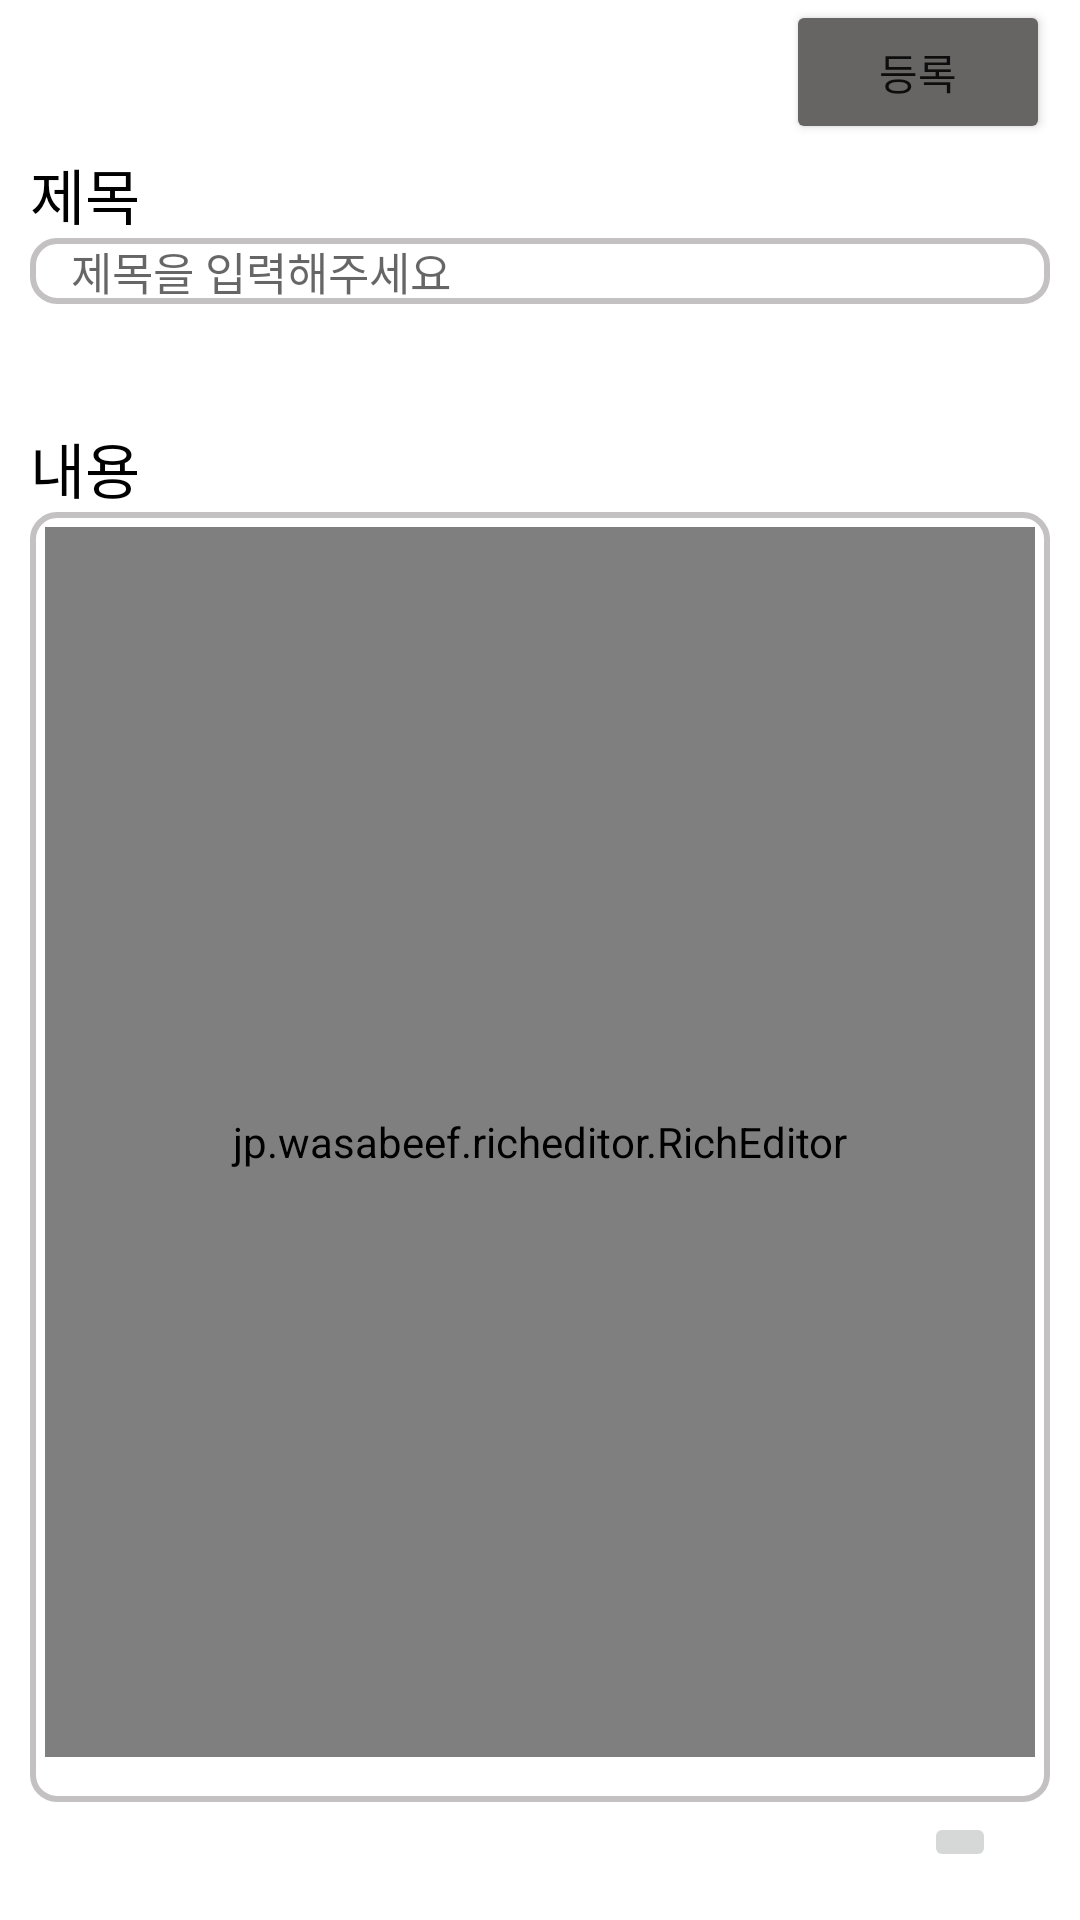

Android layout source for this screen:
<!-- AndroidManifest.xml: application theme Theme.Campers -->
<!-- res/layout/fragment_community_regist.xml -->
<?xml version="1.0" encoding="utf-8"?>
<androidx.constraintlayout.widget.ConstraintLayout
    android:id="@+id/community_regist_layout"
    xmlns:android="http://schemas.android.com/apk/res/android"
    xmlns:app="http://schemas.android.com/apk/res-auto"
    xmlns:tools="http://schemas.android.com/tools"
    android:layout_width="match_parent"
    android:layout_height="match_parent"
    tools:context=".MainActivity">

    <ScrollView
        android:layout_width="match_parent"
        android:layout_height="match_parent"
        app:layout_constraintBottom_toBottomOf="parent"
        app:layout_constraintEnd_toEndOf="parent"
        app:layout_constraintStart_toStartOf="parent"
        app:layout_constraintTop_toTopOf="parent">

        <androidx.constraintlayout.widget.ConstraintLayout
            android:id="@+id/constraintLayout8"
            android:layout_width="match_parent"
            android:layout_height="match_parent"
            android:layout_marginStart="10dp"
            android:layout_marginEnd="10dp"
            app:layout_constraintEnd_toEndOf="parent"
            app:layout_constraintStart_toStartOf="parent"
            app:layout_constraintTop_toTopOf="parent">

            <Button
                android:id="@+id/saveButton"
                android:layout_width="wrap_content"
                android:layout_height="wrap_content"
                android:backgroundTint="#676464"
                android:text="등록"
                app:layout_constraintEnd_toEndOf="parent"
                app:layout_constraintTop_toTopOf="parent" />

            <TextView
                android:id="@+id/textView18"
                android:layout_width="wrap_content"
                android:layout_height="wrap_content"
                android:layout_marginTop="50dp"
                android:text="제목"
                android:textColor="@color/black"
                android:textSize="20dp"
                app:layout_constraintStart_toStartOf="parent"
                app:layout_constraintTop_toTopOf="parent" />

            <EditText
                android:id="@+id/title_regist"
                android:layout_width="match_parent"
                android:layout_height="wrap_content"
                android:background="@drawable/border_edittext"
                android:hint=" 제목을 입력해주세요"
                android:lines="1"
                android:textColor="@color/black"
                android:textSize="15dp"
                android:paddingStart="10dp"
                app:layout_constraintTop_toBottomOf="@+id/textView18" />

            <TextView
                android:id="@+id/textView14"
                android:layout_width="wrap_content"
                android:layout_height="wrap_content"
                android:layout_marginTop="40dp"
                android:text="내용"
                android:textColor="@color/black"
                android:textSize="20dp"
                app:layout_constraintStart_toStartOf="parent"
                app:layout_constraintTop_toBottomOf="@+id/title_regist" />

            <androidx.constraintlayout.widget.ConstraintLayout
                android:layout_width="match_parent"
                android:layout_height="430dp"
                android:background="@drawable/border_edittext"
                app:layout_constraintTop_toBottomOf="@+id/textView14">

                <jp.wasabeef.richeditor.RichEditor
                    android:id="@+id/richEditor"
                    android:layout_width="match_parent"
                    android:layout_height="410dp"
                    android:layout_marginStart="5dp"
                    android:layout_marginTop="5dp"
                    android:layout_marginEnd="5dp"
                    android:background="@drawable/border_regist"
                    app:layout_constraintEnd_toEndOf="parent"
                    app:layout_constraintStart_toStartOf="parent"
                    app:layout_constraintTop_toTopOf="parent" />
            </androidx.constraintlayout.widget.ConstraintLayout>


        </androidx.constraintlayout.widget.ConstraintLayout>

    </ScrollView>


    <ImageButton
        android:id="@+id/imageChange"
        android:layout_width="wrap_content"
        android:layout_height="wrap_content"
        android:layout_marginEnd="28dp"
        android:layout_marginBottom="16dp"
        android:src="@drawable/gallery"
        app:layout_constraintBottom_toBottomOf="parent"
        app:layout_constraintEnd_toEndOf="parent" />


</androidx.constraintlayout.widget.ConstraintLayout>
<!-- resources referenced by this layout -->
<resources>
  <color name="black">#FF000000</color>
  <!-- drawable border_edittext (drawable) -->
  <?xml version="1.0" encoding="utf-8"?>
  <layer-list xmlns:android="http://schemas.android.com/apk/res/android">
      <item>
          <shape
              android:shape="rectangle">
              <stroke android:width="2dp"
                  android:color="#C3C1C1"/>
  
              <corners
                  android:bottomLeftRadius="8dp"
                  android:bottomRightRadius="8dp"
                  android:topLeftRadius="8dp"
                  android:topRightRadius="8dp" />
  
              <solid android:color="@color/white"/>
          </shape>
      </item>
  </layer-list>
  <!-- drawable border_regist (drawable) -->
  <?xml version="1.0" encoding="utf-8"?>
  <layer-list xmlns:android="http://schemas.android.com/apk/res/android">
      <item>
          <shape
              android:shape="rectangle">
              <stroke android:width="2dp"
                  android:color="#B1AEAE"/>
  
              <corners
                  android:bottomLeftRadius="4dp"
                  android:bottomRightRadius="4dp"
                  android:topLeftRadius="4dp"
                  android:topRightRadius="4dp" />
  
              <solid android:color="#EFF6FA"/>
          </shape>
      </item>
  </layer-list>
  <style name="Theme.Campers" parent="Theme.MaterialComponents.DayNight.DarkActionBar">
          
          <item name="colorPrimary">@color/purple_500</item>
          <item name="colorPrimaryVariant">@color/purple_700</item>
          <item name="colorOnPrimary">@color/white</item>
          
          <item name="colorSecondary">@color/teal_200</item>
          <item name="colorSecondaryVariant">@color/teal_700</item>
          <item name="colorOnSecondary">@color/black</item>
          
          <item name="android:statusBarColor" tools:targetApi="l">?attr/colorPrimaryVariant</item>
          
  
          
          <item name="windowActionBar">false</item>
          <item name="windowNoTitle">true</item>
      </style>
  <color name="white">#FFFFFFFF</color>
  <color name="purple_500">#FF6200EE</color>
  <color name="purple_700">#FF3700B3</color>
  <color name="teal_200">#FF03DAC5</color>
  <color name="teal_700">#FF018786</color>
</resources>
